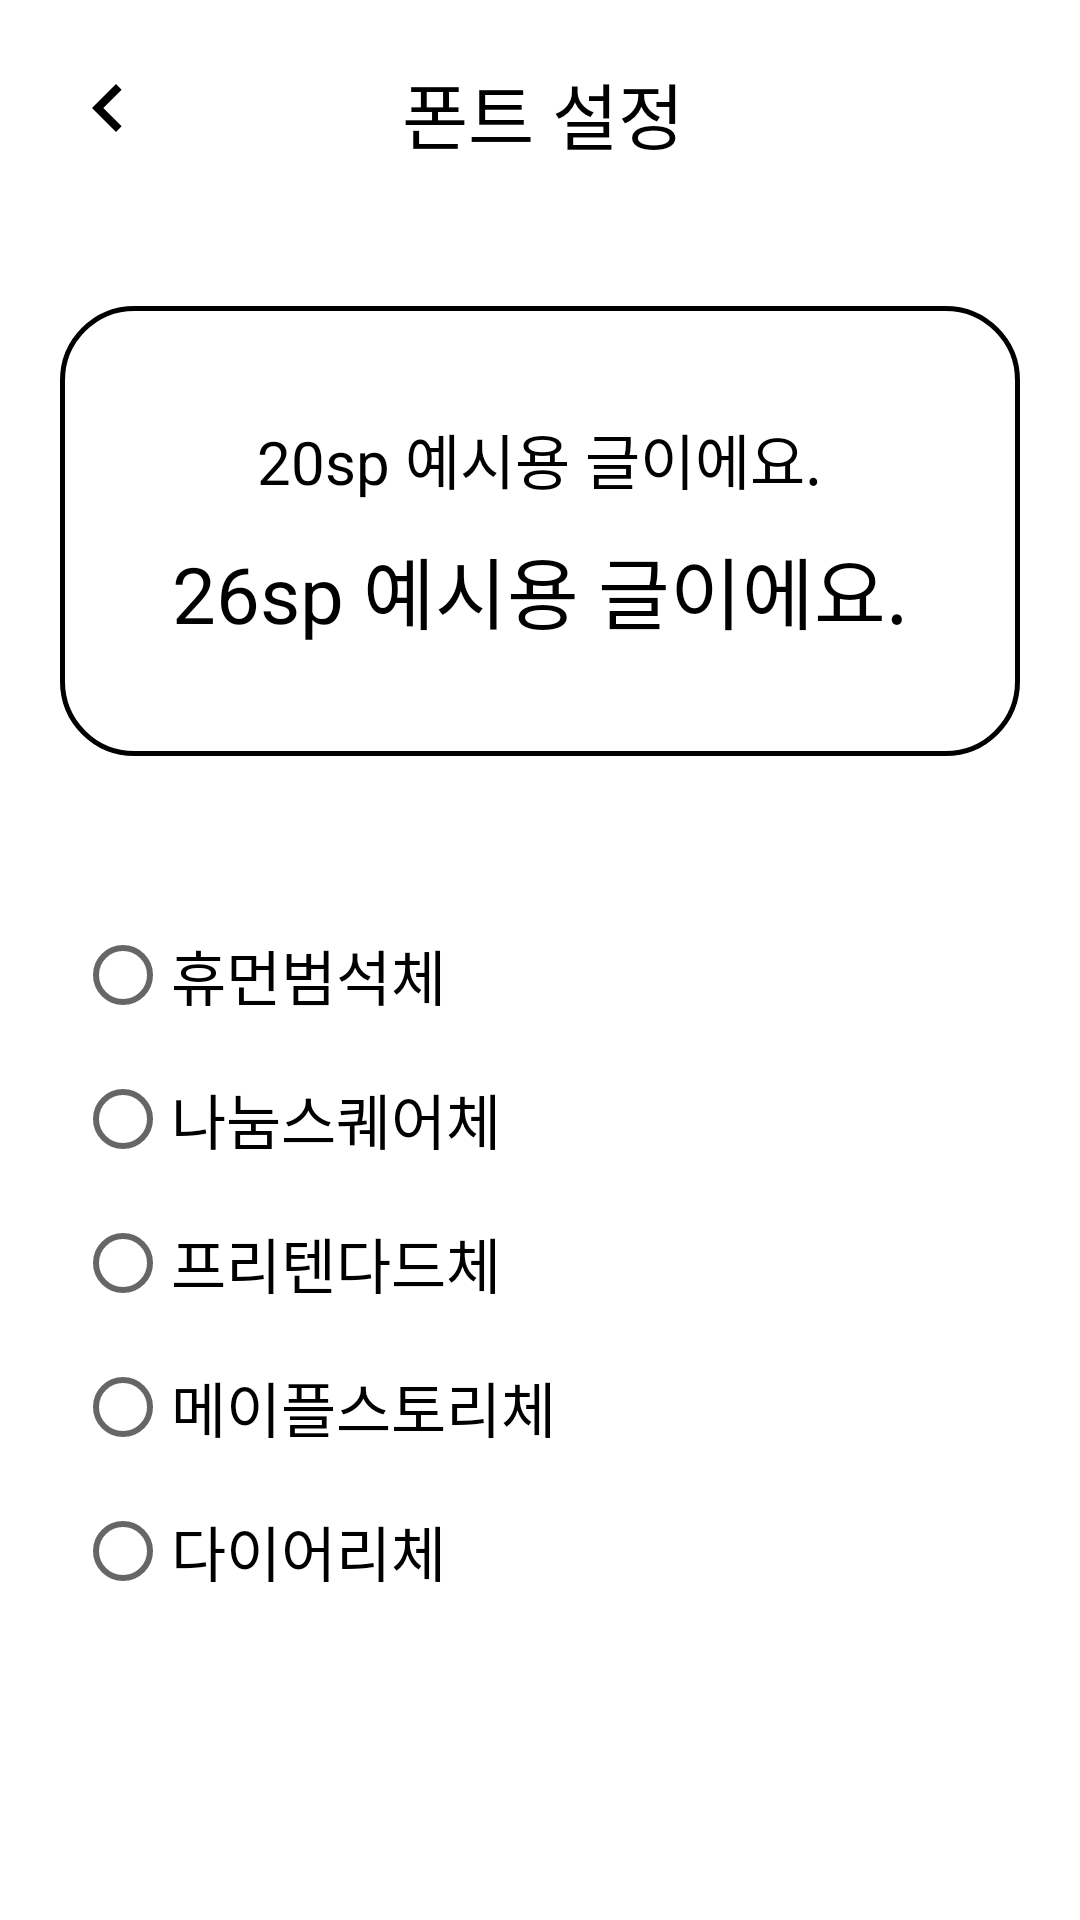

Layout XML and referenced resources for this Android screen:
<!-- AndroidManifest.xml: application theme Theme.MyDiary -->
<!-- res/layout/activity_selectfont.xml -->
<?xml version="1.0" encoding="utf-8"?>
<androidx.constraintlayout.widget.ConstraintLayout xmlns:android="http://schemas.android.com/apk/res/android"
    android:layout_width="match_parent"
    android:layout_height="match_parent"
    xmlns:app="http://schemas.android.com/apk/res-auto">

    <ImageView
        android:id="@+id/iv_selectfontback"
        android:layout_width="wrap_content"
        android:layout_height="wrap_content"
        android:src="@drawable/img_back"
        app:tint="@color/black"
        android:layout_marginLeft="20dp"
        android:layout_marginTop="20dp"
        app:layout_constraintStart_toStartOf="parent"
        app:layout_constraintTop_toTopOf="parent" />

    <TextView
        android:layout_width="wrap_content"
        android:layout_height="wrap_content"
        android:text="폰트 설정"
        android:textSize="24sp"
        android:textColor="@color/black"
        android:layout_marginEnd="50dp"
        android:layout_marginTop="20dp"
        app:layout_constraintStart_toEndOf="@id/iv_selectfontback"
        app:layout_constraintTop_toTopOf="parent"
        app:layout_constraintEnd_toEndOf="parent"/>

    <View
        android:id="@+id/view"
        android:layout_width="wrap_content"
        android:layout_height="50dp"
        app:layout_constraintStart_toStartOf="parent"
        app:layout_constraintEnd_toEndOf="parent"
        app:layout_constraintTop_toBottomOf="@id/iv_selectfontback"/>

    <LinearLayout
        android:id="@+id/viewLL"
        android:layout_width="match_parent"
        android:layout_height="150dp"
        app:layout_constraintTop_toBottomOf="@id/view"
        app:layout_constraintStart_toStartOf="parent"
        app:layout_constraintEnd_toEndOf="parent"
        android:orientation="vertical"
        android:gravity="center"
        android:padding="20dp"
        android:layout_marginStart="20dp"
        android:layout_marginEnd="20dp"
        android:background="@drawable/shape_input_field2">

        <TextView
            android:id="@+id/tv_examplefont20"
            android:layout_width="wrap_content"
            android:layout_height="wrap_content"
            android:text="20sp 예시용 글이에요."
            android:textSize="20sp"
            android:textColor="@color/black"
            app:layout_constraintStart_toStartOf="parent"
            app:layout_constraintEnd_toEndOf="parent"
            app:layout_constraintTop_toBottomOf="@id/view" />

        <TextView
            android:id="@+id/tv_examplefont26"
            android:layout_width="wrap_content"
            android:layout_height="wrap_content"
            android:text="26sp 예시용 글이에요."
            android:textSize="26sp"
            android:textColor="@color/black"
            android:layout_marginTop="10dp"
            app:layout_constraintStart_toStartOf="parent"
            app:layout_constraintEnd_toEndOf="parent"
            app:layout_constraintTop_toBottomOf="@id/tv_examplefont26" />
    </LinearLayout>



    <LinearLayout
        android:layout_width="wrap_content"
        android:layout_height="wrap_content"
        android:orientation="vertical"
        app:layout_constraintTop_toBottomOf="@+id/viewLL"
        app:layout_constraintStart_toStartOf="parent"
        app:layout_constraintEnd_toEndOf="parent"
        app:layout_constraintBottom_toBottomOf="parent"
        android:layout_marginTop="100dp"
        android:layout_marginEnd="150dp"
        android:layout_marginBottom="150dp">

        <RadioButton
            android:id="@+id/rb_humanbumsuk"
            android:layout_width="wrap_content"
            android:layout_height="wrap_content"
            android:text="휴먼범석체"
            android:textSize="20sp"
            android:fontFamily="@font/humanbumsuk"
            android:textColor="@color/black" />

        <RadioButton
            android:id="@+id/rb_nanumsquare"
            android:layout_width="wrap_content"
            android:layout_height="wrap_content"
            android:text="나눔스퀘어체"
            android:textSize="20sp"
            android:fontFamily="@font/nanumsquareroundr"
            android:textColor="@color/black" />

        <RadioButton
            android:id="@+id/rb_preten"
            android:layout_width="wrap_content"
            android:layout_height="wrap_content"
            android:text="프리텐다드체"
            android:textSize="20sp"
            android:fontFamily="@font/pretendardlight"
            android:textColor="@color/black" />

        <RadioButton
            android:id="@+id/rb_maple"
            android:layout_width="wrap_content"
            android:layout_height="wrap_content"
            android:text="메이플스토리체"
            android:textSize="20sp"
            android:fontFamily="@font/maplestory_light"
            android:textColor="@color/black" />

        <RadioButton
            android:id="@+id/rb_efdiary"
            android:layout_width="wrap_content"
            android:layout_height="wrap_content"
            android:text="다이어리체"
            android:textSize="20sp"
            android:fontFamily="@font/diary"
            android:textColor="@color/black" />


    </LinearLayout>



</androidx.constraintlayout.widget.ConstraintLayout>
<!-- resources referenced by this layout -->
<resources>
  <color name="black">#FF000000</color>
  <!-- drawable img_back (drawable) -->
  <vector android:height="32dp" android:tint="?attr/colorControlNormal"
      android:viewportHeight="24" android:viewportWidth="24"
      android:width="32dp" xmlns:android="http://schemas.android.com/apk/res/android">
      <path android:fillColor="@android:color/white" android:pathData="M15.41,16.59L10.83,12l4.58,-4.59L14,6l-6,6 6,6 1.41,-1.41z"/>
  </vector>
  <!-- drawable shape_input_field2 (drawable-v24) -->
  <?xml version="1.0" encoding="utf-8"?>
  <shape xmlns:android="http://schemas.android.com/apk/res/android"
      android:shape="rectangle">
  
      <stroke android:width="1.5dp" android:color="@color/black"/>
      <corners android:radius="24dp"/>
  
  </shape>
  <style name="Theme.MyDiary" parent="Theme.MaterialComponents.DayNight.NoActionBar">
          
          <item name="colorPrimary">@color/white</item>
          <item name="colorPrimaryVariant">@color/white</item>
          <item name="colorOnPrimary">@color/white</item>
          
          <item name="colorSecondary">@color/white</item>
          <item name="colorSecondaryVariant">@color/white</item>
          <item name="colorOnSecondary">@color/white</item>
          
          <item name="android:statusBarColor">@color/background</item>
          <item name="android:windowLightStatusBar">false</item>
          
      </style>
  <color name="white">#FFFFFFFF</color>
  <color name="background">@color/white</color>
</resources>
